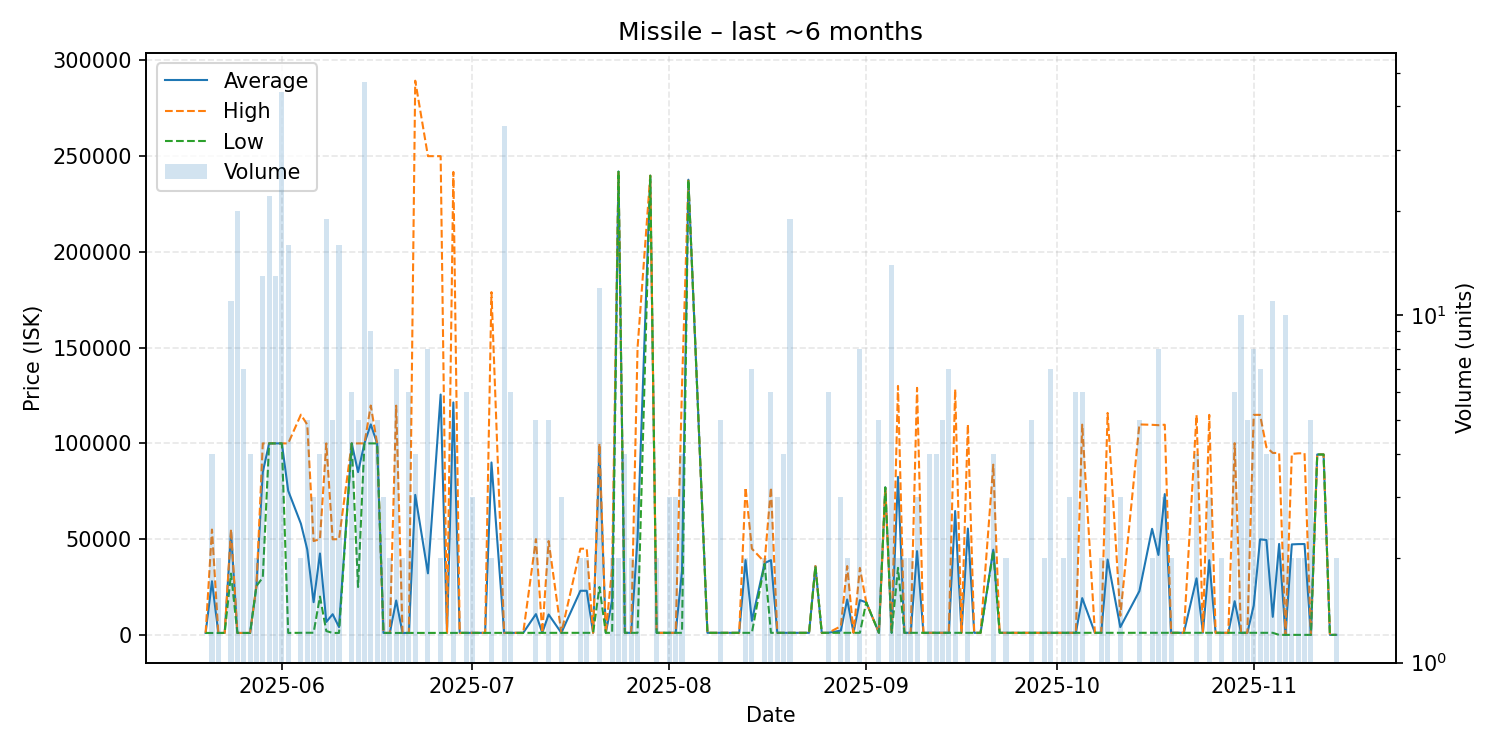

Data behind this chart, as committed beside it:
date, average, highest, lowest, order_count, volume
2025-05-20, 1005, 1005, 1005, 1, 1
2025-05-21, 28004, 55000, 1007, 3, 4
2025-05-22, 1007, 1007, 1007, 1, 2
2025-05-23, 1007, 1007, 1007, 1, 1
2025-05-24, 53549, 55180, 31990, 7, 11
2025-05-25, 1007, 1007, 1007, 3, 20
2025-05-26, 1007, 1007, 1007, 3, 7
2025-05-27, 1007, 1007, 1007, 4, 4
2025-05-28, 25500, 25500, 25500, 2, 2
2025-05-29, 85015, 100000, 30000, 11, 13
2025-05-30, 100000, 100000, 100000, 5, 22
2025-05-31, 100000, 100000, 100000, 4, 13
2025-06-01, 100000, 100000, 100000, 6, 44
2025-06-02, 75252, 100000, 1010, 4, 16
2025-06-04, 58056, 115000, 1111, 2, 2
2025-06-05, 44587, 109800, 1111, 5, 5
2025-06-06, 17074, 49000, 1111, 3, 3
2025-06-07, 42495, 49990, 20000, 3, 4
2025-06-08, 6763, 99970, 2000, 6, 19
2025-06-09, 10788, 49900, 1010, 4, 5
2025-06-10, 4072, 50000, 1010, 3, 16
2025-06-12, 99995, 100000, 99985, 6, 6
2025-06-13, 85000, 100000, 25000, 5, 5
2025-06-14, 100000, 100000, 100000, 1, 47
2025-06-15, 109911, 119750, 100000, 8, 9
2025-06-16, 100000, 100000, 100000, 2, 5
2025-06-17, 1013, 1013, 1013, 2, 3
2025-06-18, 1013, 1013, 1013, 2, 2
2025-06-19, 17968, 119700, 1013, 6, 7
2025-06-20, 1013, 1013, 1013, 2, 2
2025-06-21, 1015, 1015, 1015, 4, 6
2025-06-22, 73111, 289400, 1015, 4, 4
2025-06-24, 32138, 250000, 1015, 3, 8
2025-06-26, 125511, 250000, 1022, 2, 2
2025-06-27, 1027, 1027, 1027, 1, 1
2025-06-28, 121396, 241750, 1042, 4, 4
2025-06-29, 1050, 1050, 1050, 1, 1
2025-06-30, 1061, 1061, 1061, 2, 6
2025-07-01, 1061, 1061, 1061, 3, 3
2025-07-02, 1061, 1061, 1061, 1, 1
2025-07-03, 1061, 1061, 1061, 1, 1
2025-07-04, 90030, 179000, 1061, 2, 2
2025-07-06, 1061, 1061, 1061, 5, 35
2025-07-07, 1062, 1062, 1061, 2, 6
2025-07-09, 1062, 1062, 1062, 1, 1
2025-07-11, 10849, 49980, 1068, 5, 5
2025-07-12, 1068, 1068, 1068, 1, 1
2025-07-13, 10652, 48990, 1068, 3, 5
2025-07-15, 1068, 1068, 1068, 1, 3
2025-07-18, 23029, 44990, 1068, 2, 2
2025-07-19, 23034, 45000, 1068, 2, 2
2025-07-20, 1068, 1068, 1068, 1, 1
2025-07-21, 95793, 99950, 24984, 4, 12
2025-07-22, 1068, 1068, 1068, 1, 1
2025-07-23, 18034, 35000, 1068, 2, 2
2025-07-24, 241950, 242000, 241900, 2, 2
2025-07-25, 1068, 1068, 1068, 3, 4
2025-07-26, 1068, 1068, 1068, 2, 2
2025-07-27, 50712, 150000, 1068, 3, 3
2025-07-29, 239800, 239800, 239800, 1, 1
... 91 more rows
